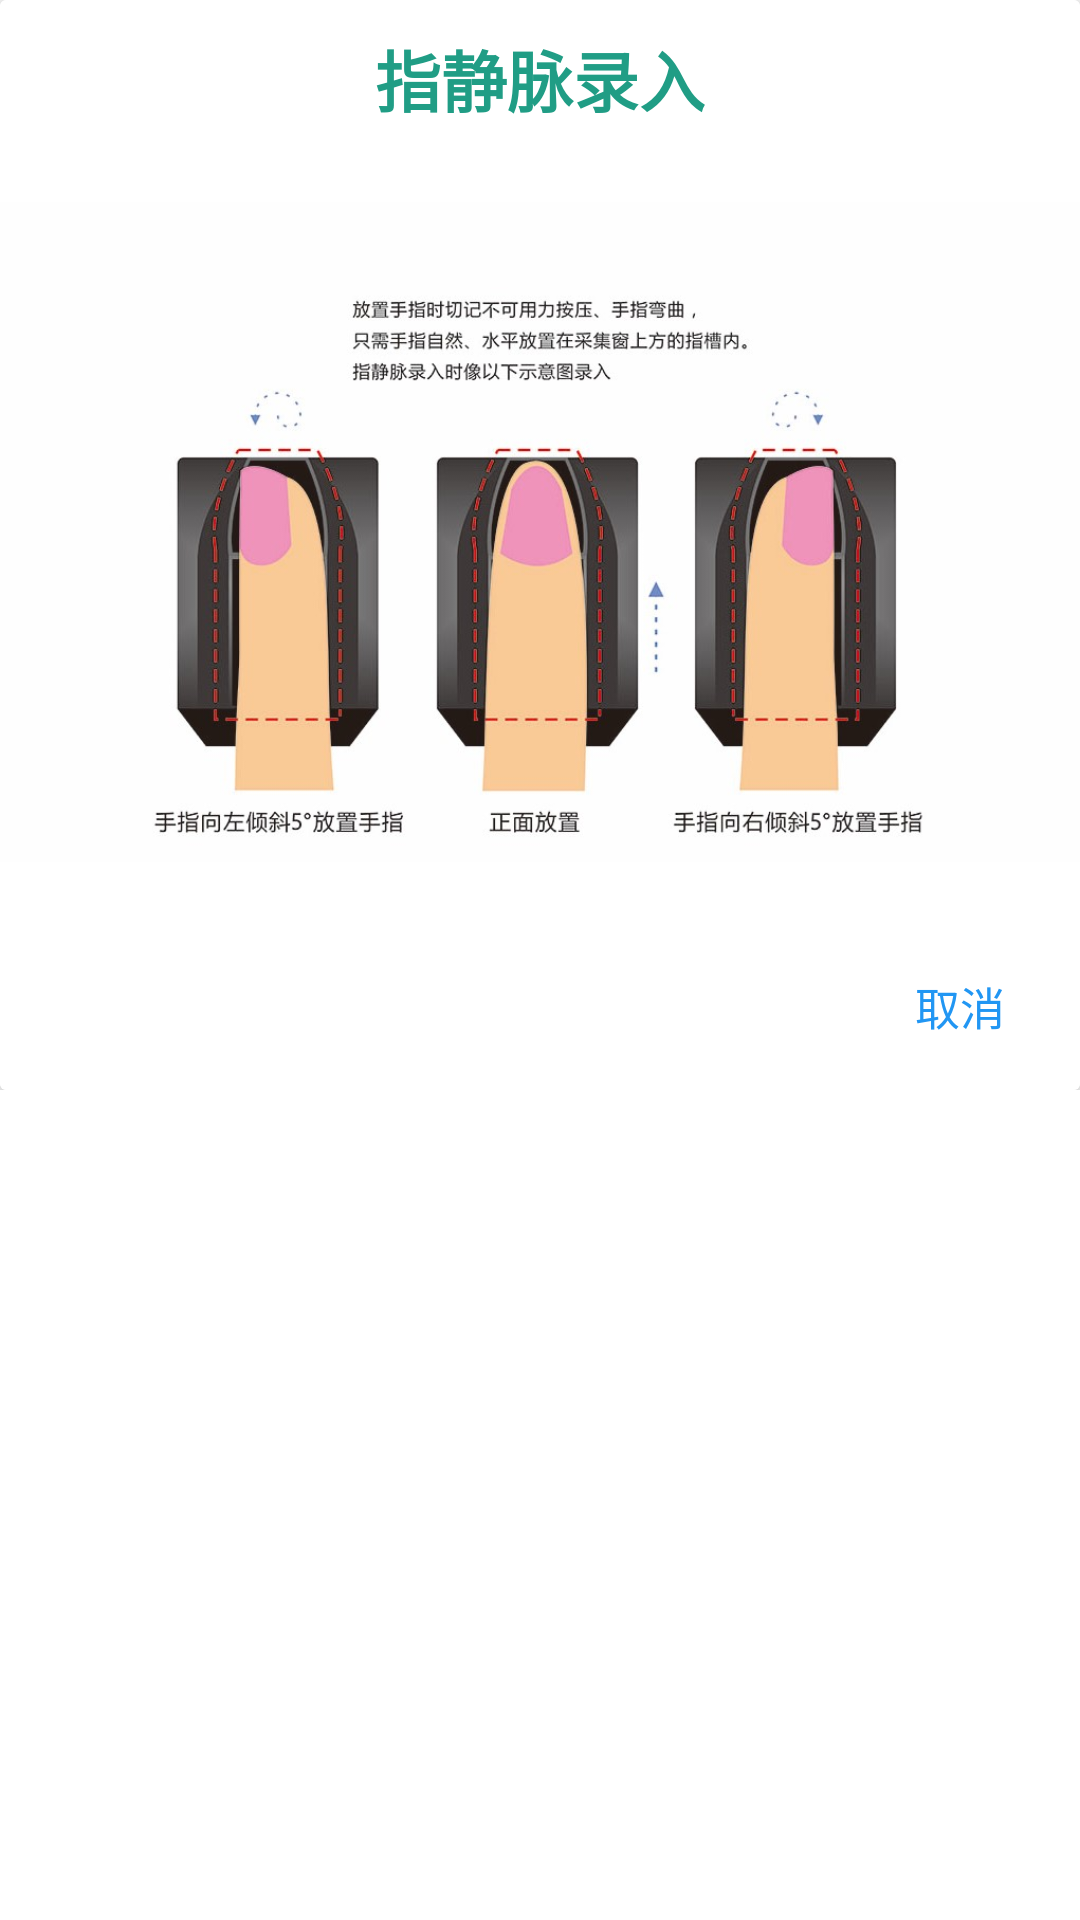

This screen was rendered from an Android layout file. Write that file and the resources it references.
<!-- AndroidManifest.xml: fallback theme Theme.MaterialComponents.DayNight.NoActionBar -->
<!-- res/layout/dialog_vein.xml -->
<?xml version="1.0" encoding="utf-8"?>
<RelativeLayout xmlns:android="http://schemas.android.com/apk/res/android"
    android:layout_width="wrap_content"
    android:layout_height="wrap_content"
    xmlns:app="http://schemas.android.com/apk/res-auto">
    <RelativeLayout
        android:layout_width="wrap_content"
        android:layout_height="wrap_content">

        <androidx.cardview.widget.CardView
            android:id="@+id/bkg"
            app:cardElevation="5dp"
            android:layout_width="match_parent"
            android:layout_height="wrap_content"
            android:layout_centerInParent="true"
            android:elevation="10dp">

            <LinearLayout
                android:background="@color/white"
                android:layout_width="match_parent"
                android:layout_height="wrap_content"
                android:orientation="vertical">

                <TextView
                    android:layout_width="match_parent"
                    android:layout_height="wrap_content"
                    android:layout_gravity="center_horizontal"
                    android:gravity="center"
                    android:paddingTop="10dp"
                    android:paddingBottom="10dp"
                    android:text="指静脉录入"
                    android:textStyle="bold"
                    android:textColor="@color/mainColor"
                    android:textSize="22sp" />

                <RelativeLayout
                    android:gravity="center_horizontal"
                    android:orientation="vertical"
                    android:layout_width="match_parent"
                    android:layout_height="250dp">
                    <ImageView
                        android:src="@mipmap/vein"
                        android:layout_width="match_parent"
                        android:layout_height="match_parent"/>

                </RelativeLayout>

                <LinearLayout
                    android:id="@+id/box_button"
                    android:layout_width="match_parent"
                    android:layout_height="wrap_content"
                    android:layout_gravity="center_horizontal"
                    android:layout_marginTop="5dp"
                    android:gravity="right|center_vertical"
                    android:orientation="horizontal"
                    android:paddingLeft="10dp"
                    android:paddingTop="10dp"
                    android:paddingRight="10dp"
                    android:paddingBottom="10dp">

                    <TextView

                        android:id="@+id/btnCancel"
                        android:layout_width="wrap_content"
                        android:layout_height="36dp"
                        android:clickable="true"
                        android:gravity="center"
                        android:paddingLeft="15dp"
                        android:paddingRight="15dp"
                        android:text="取消"
                        android:textColor="@color/colorAccent"
                        android:textSize="15dp"
                        android:visibility="visible" />

                    <TextView
                        android:visibility="gone"
                        android:id="@+id/btn_sure"
                        android:layout_width="wrap_content"
                        android:layout_height="36dp"
                        android:clickable="true"
                        android:gravity="center"
                        android:paddingLeft="15dp"
                        android:paddingRight="15dp"
                        android:text="确定"
                        android:textColor="@color/colorAccent"
                        android:textSize="15dp" />


                </LinearLayout>
            </LinearLayout>

        </androidx.cardview.widget.CardView>

    </RelativeLayout>

</RelativeLayout>
<!-- resources referenced by this layout -->
<resources>
  <color name="colorAccent">#2196F3</color>
  <color name="mainColor">#209d85</color>
  <color name="white">#FFFFFFFF</color>
  <!-- mipmap vein: jpg bitmap (mipmap, 79735 bytes) -->
</resources>
